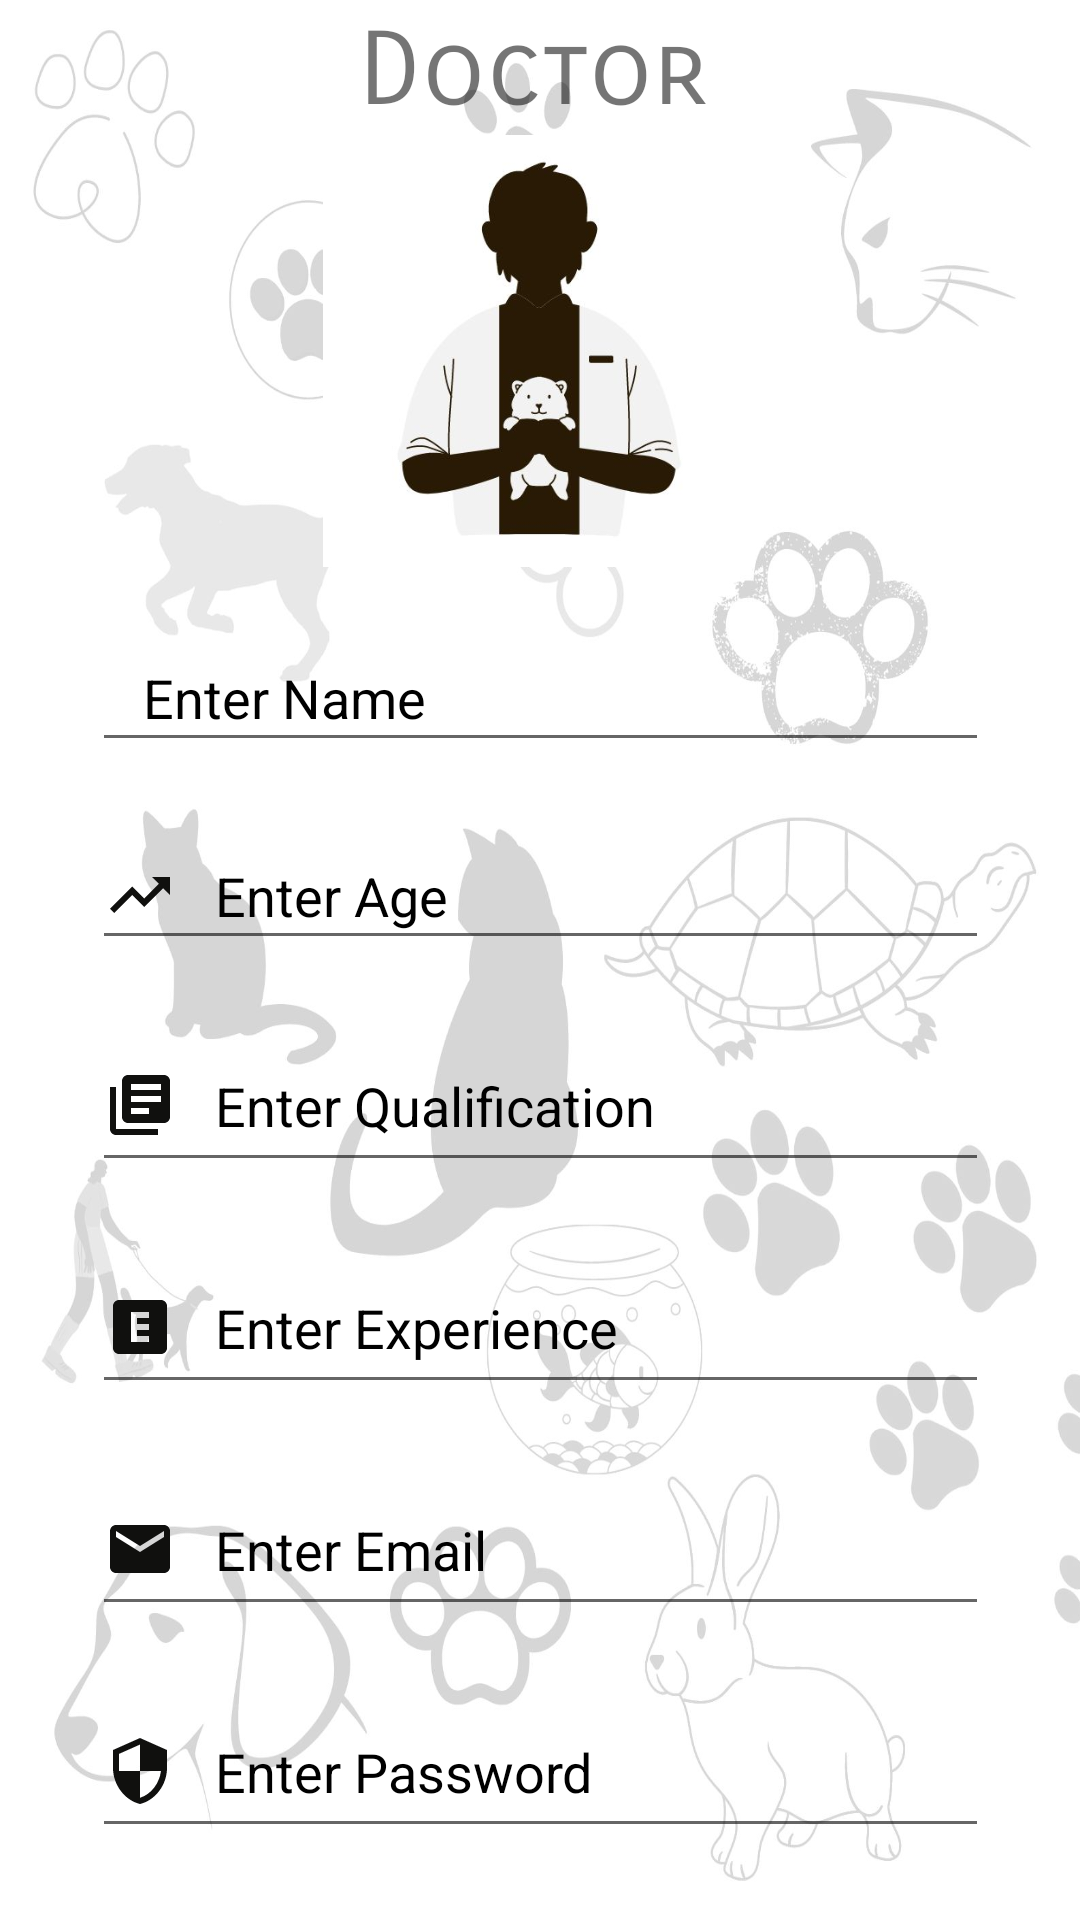

This screen was rendered from an Android layout file. Write that file and the resources it references.
<!-- AndroidManifest.xml: application theme Theme.Petsquad -->
<!-- res/layout/activity_sign_up_doctor.xml -->
<?xml version="1.0" encoding="utf-8"?>
<androidx.constraintlayout.widget.ConstraintLayout xmlns:android="http://schemas.android.com/apk/res/android"
    xmlns:app="http://schemas.android.com/apk/res-auto"
    xmlns:tools="http://schemas.android.com/tools"
    android:layout_width="match_parent"
    android:layout_height="match_parent"
    android:background="@drawable/doodlee"

    tools:context=".SignUpActivity">

    <EditText
        android:id="@+id/signupdname"
        android:layout_width="299dp"
        android:layout_height="46dp"
        android:layout_marginTop="208dp"
        android:drawableLeft="@drawable/ic_baseline_person"
        android:ems="10"
        android:hint="   Enter Name"
        android:inputType="textPersonName"
        android:textColorHint="@color/black"
        android:textColor="@color/black"
        app:layout_constraintEnd_toEndOf="parent"
        app:layout_constraintStart_toStartOf="parent"
        app:layout_constraintTop_toTopOf="parent" />

    <EditText
        android:id="@+id/signupdage"
        android:layout_width="299dp"
        android:layout_height="46dp"
        android:layout_marginTop="20dp"
        android:digits="ABCDEFGHIJKLMNOPQRSTUVWXYZabcdefghijklmnopqrstuvwxyz1234567890_-!@#$%^*()"
        android:drawableLeft="@drawable/ic_baseline_age"
        android:ems="10"
        android:hint="   Enter Age"
        android:inputType="textPersonName"
        android:maxLength="10"
        android:textColorHint="@color/black"
        android:textColor="@color/black"
        app:layout_constraintEnd_toEndOf="parent"
        app:layout_constraintStart_toStartOf="parent"
        app:layout_constraintTop_toBottomOf="@+id/signupdname" />

    <EditText
        android:id="@+id/signupdqualificaton"
        android:layout_width="299dp"
        android:layout_height="54dp"
        android:layout_marginTop="20dp"
        android:digits="ABCDEFGHIJKLMNOPQRSTUVWXYZabcdefghijklmnopqrstuvwxyz1234567890_-!@#$%^*()"
        android:drawableLeft="@drawable/ic_baseline_library_books_24"
        android:ems="10"
        android:hint="   Enter Qualification"
        android:maxLength="10"
        android:textColorHint="@color/black"
        android:textColor="@color/black"
        app:layout_constraintEnd_toEndOf="parent"
        app:layout_constraintStart_toStartOf="parent"
        app:layout_constraintTop_toBottomOf="@+id/signupdage" />

    <EditText
        android:id="@+id/sigupdexp"
        android:layout_width="299dp"
        android:layout_height="54dp"
        android:layout_marginTop="20dp"
        android:digits="ABCDEFGHIJKLMNOPQRSTUVWXYZabcdefghijklmnopqrstuvwxyz1234567890_-!@#$%^*()"
        android:drawableLeft="@drawable/ic_baseline_explicit_24"
        android:ems="10"
        android:hint="   Enter Experience"
        android:maxLength="10"
        android:textColorHint="@color/black"
        android:textColor="@color/black"
        app:layout_constraintEnd_toEndOf="parent"
        app:layout_constraintStart_toStartOf="parent"
        app:layout_constraintTop_toBottomOf="@id/signupdqualificaton" />

    <EditText
        android:id="@+id/signupdemail"
        android:layout_width="299dp"
        android:layout_height="54dp"
        android:layout_marginTop="20dp"
        android:digits="ABCDEFGHIJKLMNOPQRSTUVWXYZabcdefghijklmnopqrstuvwxyz1234567890._-!@#$%^*()"
        android:drawableLeft="@drawable/ic_baseline_email_24"
        android:ems="10"
        android:hint="   Enter Email"
        android:textColorHint="@color/black"
        android:textColor="@color/black"
        app:layout_constraintEnd_toEndOf="parent"
        app:layout_constraintStart_toStartOf="parent"
        app:layout_constraintTop_toBottomOf="@+id/sigupdexp" />

    <EditText
        android:id="@+id/signupdpssd"
        android:layout_width="299dp"
        android:layout_height="54dp"
        android:layout_marginTop="20dp"
        android:digits="ABCDEFGHIJKLMNOPQRSTUVWXYZabcdefghijklmnopqrstuvwxyz1234567890_-!@#$%^*()"
        android:drawableLeft="@drawable/ic_baseline_security_24"
        android:ems="10"
        android:hint="   Enter Password"
        android:inputType="textPassword"
        android:maxLength="10"
        android:textColorHint="@color/black"
        android:textColor="@color/black"
        app:layout_constraintEnd_toEndOf="parent"
        app:layout_constraintStart_toStartOf="parent"
        app:layout_constraintTop_toBottomOf="@+id/signupdemail" />

    <Button
        android:id="@+id/dsignupbutton"
        android:layout_width="255dp"
        android:layout_height="64dp"
        android:text="Sign Up"
        android:textAllCaps="false"
        android:textColor="#fff"
        android:background="@drawable/input_bg"
        android:textSize="24sp"
        app:layout_constraintBottom_toBottomOf="parent"
        app:layout_constraintEnd_toEndOf="parent"
        app:layout_constraintStart_toStartOf="parent"
        app:layout_constraintTop_toBottomOf="@+id/signupdpssd"
        app:layout_constraintVertical_bias="0.368" />

    <TextView
        android:id="@+id/textView3"
        android:layout_width="120dp"
        android:layout_height="42dp"
        android:fontFamily="sans-serif-smallcaps"
        android:text="Doctor"
        android:textColorHint="@color/black"
        android:textSize="34sp"
        app:layout_constraintBottom_toTopOf="@+id/signupdname"
        app:layout_constraintEnd_toEndOf="parent"
        app:layout_constraintHorizontal_bias="0.498"
        app:layout_constraintStart_toStartOf="parent"
        app:layout_constraintTop_toTopOf="parent"
        app:layout_constraintVertical_bias="0.018"
        tools:ignore="MissingConstraints" />

    <ImageView
        android:id="@+id/imageView6"
        android:layout_width="172dp"
        android:layout_height="144dp"
        app:layout_constraintBottom_toTopOf="@+id/signupdname"
        app:layout_constraintEnd_toEndOf="parent"
        app:layout_constraintHorizontal_bias="0.498"
        app:layout_constraintStart_toStartOf="parent"
        app:layout_constraintTop_toBottomOf="@+id/textView3"
        app:layout_constraintVertical_bias="0.0"
        app:srcCompat="@drawable/doctorlogo" />

</androidx.constraintlayout.widget.ConstraintLayout>
<!-- resources referenced by this layout -->
<resources>
  <color name="black">#FF000000</color>
  <!-- drawable doctorlogo: jpg bitmap (drawable, 16230 bytes) -->
  <!-- drawable doodlee: jpg bitmap (drawable, 123093 bytes) -->
  <!-- drawable ic_baseline_age (drawable) -->
  <vector android:height="24dp" android:tint="#10100E"
      android:viewportHeight="24" android:viewportWidth="24"
      android:width="24dp" xmlns:android="http://schemas.android.com/apk/res/android">
      <path android:fillColor="@android:color/white" android:pathData="M16,6l2.29,2.29 -4.88,4.88 -4,-4L2,16.59 3.41,18l6,-6 4,4 6.3,-6.29L22,12V6z"/>
  </vector>
  <!-- drawable ic_baseline_email_24 (drawable) -->
  <vector android:height="24dp" android:tint="#10100E"
      android:viewportHeight="24" android:viewportWidth="24"
      android:width="24dp" xmlns:android="http://schemas.android.com/apk/res/android">
      <path android:fillColor="@android:color/white" android:pathData="M20,4L4,4c-1.1,0 -1.99,0.9 -1.99,2L2,18c0,1.1 0.9,2 2,2h16c1.1,0 2,-0.9 2,-2L22,6c0,-1.1 -0.9,-2 -2,-2zM20,8l-8,5 -8,-5L4,6l8,5 8,-5v2z"/>
  </vector>
  <!-- drawable ic_baseline_explicit_24 (drawable) -->
  <vector android:height="24dp" android:tint="#10100E"
      android:viewportHeight="24" android:viewportWidth="24"
      android:width="24dp" xmlns:android="http://schemas.android.com/apk/res/android">
      <path android:fillColor="@android:color/white" android:pathData="M19,3L5,3c-1.1,0 -2,0.9 -2,2v14c0,1.1 0.9,2 2,2h14c1.1,0 2,-0.9 2,-2L21,5c0,-1.1 -0.9,-2 -2,-2zM15,9h-4v2h4v2h-4v2h4v2L9,17L9,7h6v2z"/>
  </vector>
  <!-- drawable ic_baseline_library_books_24 (drawable) -->
  <vector android:height="24dp" android:tint="#10100E"
      android:viewportHeight="24" android:viewportWidth="24"
      android:width="24dp" xmlns:android="http://schemas.android.com/apk/res/android">
      <path android:fillColor="@android:color/white" android:pathData="M4,6L2,6v14c0,1.1 0.9,2 2,2h14v-2L4,20L4,6zM20,2L8,2c-1.1,0 -2,0.9 -2,2v12c0,1.1 0.9,2 2,2h12c1.1,0 2,-0.9 2,-2L22,4c0,-1.1 -0.9,-2 -2,-2zM19,11L9,11L9,9h10v2zM15,15L9,15v-2h6v2zM19,7L9,7L9,5h10v2z"/>
  </vector>
  <!-- drawable ic_baseline_security_24 (drawable) -->
  <vector android:height="24dp" android:tint="#10100E"
      android:viewportHeight="24" android:viewportWidth="24"
      android:width="24dp" xmlns:android="http://schemas.android.com/apk/res/android">
      <path android:fillColor="@android:color/white" android:pathData="M12,1L3,5v6c0,5.55 3.84,10.74 9,12 5.16,-1.26 9,-6.45 9,-12L21,5l-9,-4zM12,11.99h7c-0.53,4.12 -3.28,7.79 -7,8.94L12,12L5,12L5,6.3l7,-3.11v8.8z"/>
  </vector>
  <style name="Theme.Petsquad" parent="Theme.MaterialComponents.DayNight.DarkActionBar">
          
          <item name="colorPrimary">@color/purple_500</item>
          <item name="colorPrimaryVariant">@color/purple_700</item>
          <item name="colorOnPrimary">@color/white</item>
          
          <item name="colorSecondary">@color/teal_200</item>
          <item name="colorSecondaryVariant">@color/teal_700</item>
          <item name="colorOnSecondary">@color/black</item>
          
          <item name="android:statusBarColor" tools:targetApi="l">?attr/colorPrimaryVariant</item>
          
      </style>
  <color name="purple_500">#FF6200EE</color>
  <color name="purple_700">#FF3700B3</color>
  <color name="white">#FFFFFFFF</color>
  <color name="teal_200">#FF03DAC5</color>
  <color name="teal_700">#FF018786</color>
</resources>
